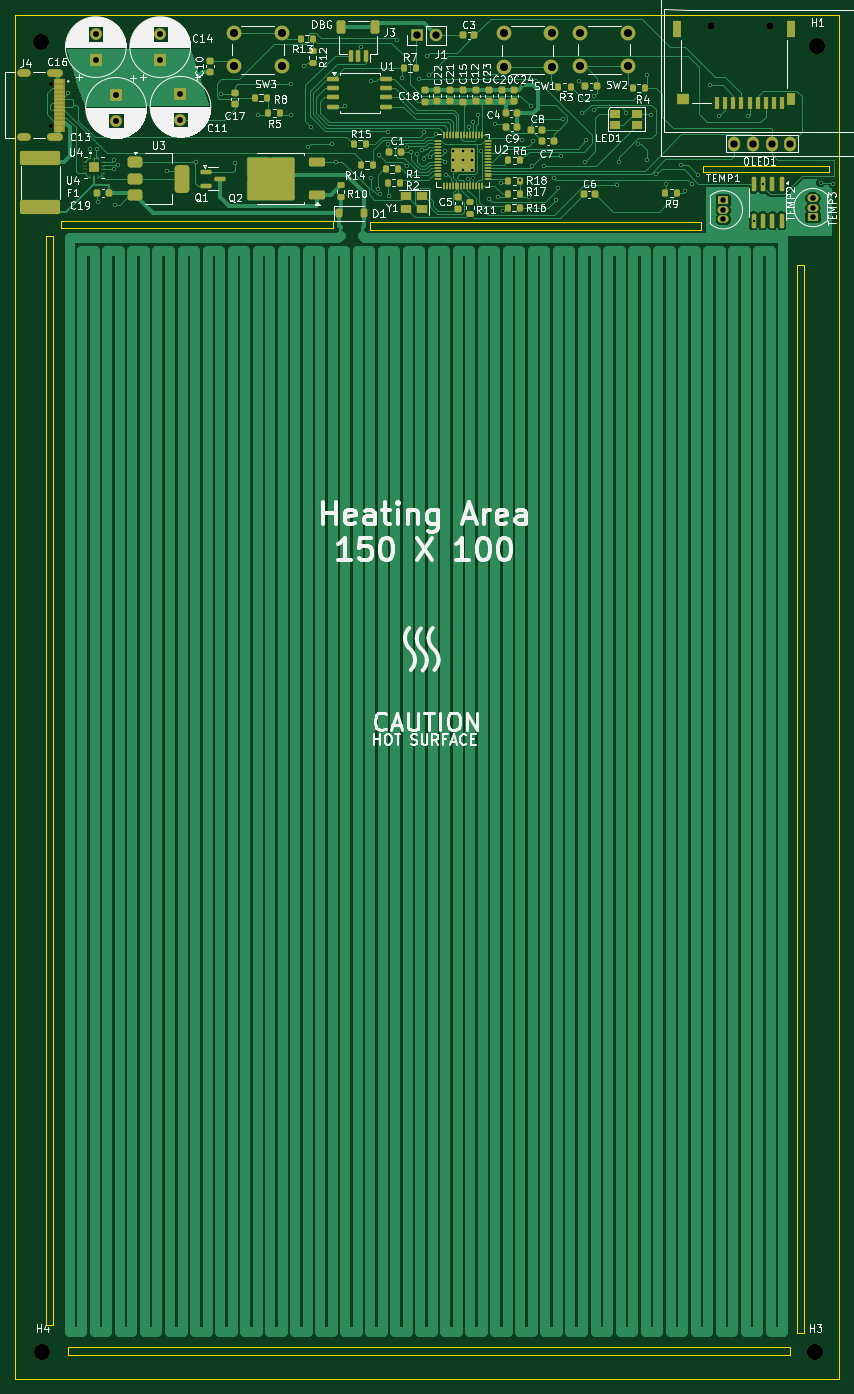
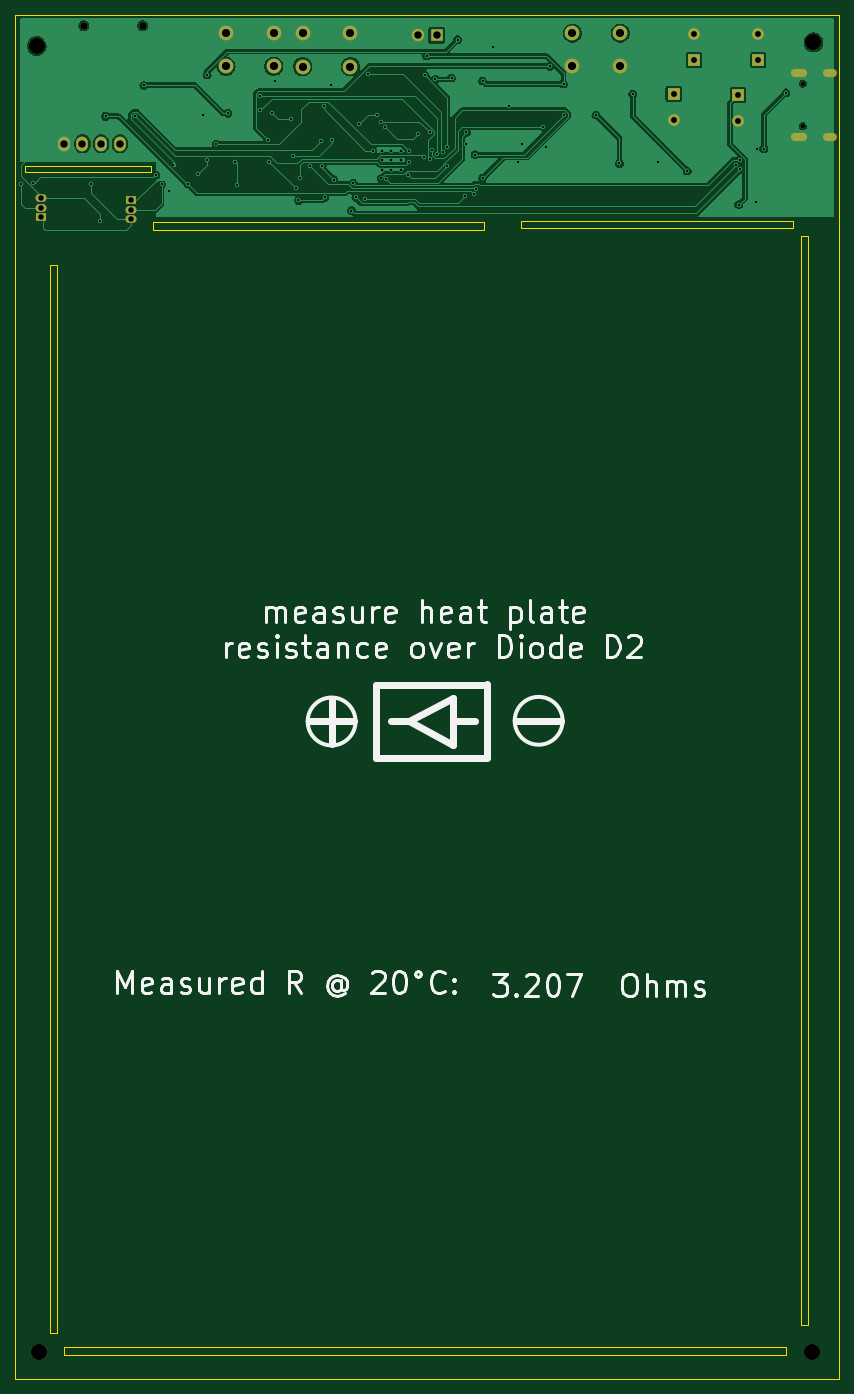
Circuit board: 11 layer files. Board 112.0 x 185.4 mm.
- bottom_copper: heatPlate-B_Cu.gbr (82675 bytes)
- bottom_mask: heatPlate-B_Mask.gbr (2288 bytes)
- paste: heatPlate-B_Paste.gbr (452 bytes)
- bottom_silk: heatPlate-B_Silkscreen.gbr (35931 bytes)
- outline: heatPlate-Edge_Cuts.gbr (1354 bytes)
- top_copper: heatPlate-F_Cu.gbr (78219 bytes)
- top_mask: heatPlate-F_Mask.gbr (14651 bytes)
- paste: heatPlate-F_Paste.gbr (10259 bytes)
- top_silk: heatPlate-F_Silkscreen.gbr (148964 bytes)
- drill: heatPlate-NPTH.drl (585 bytes)
- drill: heatPlate-PTH.drl (3058 bytes)

=== bottom_copper: heatPlate-B_Cu.gbr (82675 bytes, source omitted) ===
=== bottom_mask: heatPlate-B_Mask.gbr ===
%TF.GenerationSoftware,KiCad,Pcbnew,8.0.8*%
%TF.CreationDate,2025-01-24T13:29:28+05:30*%
%TF.ProjectId,heatPlate,68656174-506c-4617-9465-2e6b69636164,rev?*%
%TF.SameCoordinates,Original*%
%TF.FileFunction,Soldermask,Bot*%
%TF.FilePolarity,Negative*%
%FSLAX46Y46*%
G04 Gerber Fmt 4.6, Leading zero omitted, Abs format (unit mm)*
G04 Created by KiCad (PCBNEW 8.0.8) date 2025-01-24 13:29:28*
%MOMM*%
%LPD*%
G01*
G04 APERTURE LIST*
%ADD10C,2.000000*%
%ADD11R,1.700000X1.700000*%
%ADD12O,1.700000X1.700000*%
%ADD13C,2.200000*%
%ADD14O,1.600000X2.000000*%
%ADD15R,1.500000X1.050000*%
%ADD16O,1.500000X1.050000*%
%ADD17C,0.600000*%
%ADD18O,2.204000X1.104000*%
%ADD19O,1.904000X1.104000*%
%ADD20C,1.000000*%
%ADD21R,1.600000X1.600000*%
%ADD22C,1.600000*%
G04 APERTURE END LIST*
D10*
%TO.C,SW2*%
X138550000Y-48500000D03*
X145050000Y-48500000D03*
X138550000Y-53000000D03*
X145050000Y-53000000D03*
%TD*%
D11*
%TO.C,J1*%
X116400000Y-48800000D03*
D12*
X118940000Y-48800000D03*
%TD*%
D13*
%TO.C,H2*%
X65250000Y-49750000D03*
%TD*%
D10*
%TO.C,SW1*%
X128150000Y-48550000D03*
X134650000Y-48550000D03*
X128150000Y-53050000D03*
X134650000Y-53050000D03*
%TD*%
D14*
%TO.C,OLED1*%
X167080000Y-63500000D03*
X164540000Y-63500000D03*
X162000000Y-63500000D03*
X159460000Y-63500000D03*
%TD*%
D10*
%TO.C,SW3*%
X91500000Y-48500000D03*
X98000000Y-48500000D03*
X91500000Y-53000000D03*
X98000000Y-53000000D03*
%TD*%
D15*
%TO.C,TEMP3*%
X170160000Y-73470000D03*
D16*
X170160000Y-72200000D03*
X170160000Y-70930000D03*
%TD*%
D13*
%TO.C,H1*%
X170750000Y-50250000D03*
%TD*%
D15*
%TO.C,TEMP1*%
X158000000Y-71230000D03*
D16*
X158000000Y-72500000D03*
X158000000Y-73770000D03*
%TD*%
D13*
%TO.C,H3*%
X170480000Y-227610000D03*
%TD*%
%TO.C,H4*%
X65480000Y-227610000D03*
%TD*%
D17*
%TO.C,J4*%
X66680000Y-55360000D03*
X66680000Y-61140000D03*
D18*
X67170000Y-53925000D03*
X67170000Y-62575000D03*
D19*
X63000000Y-53925000D03*
X63000000Y-62575000D03*
%TD*%
D20*
%TO.C,J2*%
X164350000Y-47500000D03*
X156350000Y-47500000D03*
%TD*%
D21*
%TO.C,C16*%
X72750000Y-52152651D03*
D22*
X72750000Y-48652651D03*
%TD*%
D21*
%TO.C,C14*%
X81500000Y-52152651D03*
D22*
X81500000Y-48652651D03*
%TD*%
D21*
%TO.C,C13*%
X75500000Y-56900000D03*
D22*
X75500000Y-60400000D03*
%TD*%
D21*
%TO.C,C11*%
X84250000Y-56750000D03*
D22*
X84250000Y-60250000D03*
%TD*%
M02*

=== paste: heatPlate-B_Paste.gbr ===
%TF.GenerationSoftware,KiCad,Pcbnew,8.0.8*%
%TF.CreationDate,2025-01-24T13:29:28+05:30*%
%TF.ProjectId,heatPlate,68656174-506c-4617-9465-2e6b69636164,rev?*%
%TF.SameCoordinates,Original*%
%TF.FileFunction,Paste,Bot*%
%TF.FilePolarity,Positive*%
%FSLAX46Y46*%
G04 Gerber Fmt 4.6, Leading zero omitted, Abs format (unit mm)*
G04 Created by KiCad (PCBNEW 8.0.8) date 2025-01-24 13:29:28*
%MOMM*%
%LPD*%
G01*
G04 APERTURE LIST*
G04 APERTURE END LIST*
M02*

=== bottom_silk: heatPlate-B_Silkscreen.gbr (35931 bytes, source omitted) ===
=== outline: heatPlate-Edge_Cuts.gbr ===
%TF.GenerationSoftware,KiCad,Pcbnew,8.0.8*%
%TF.CreationDate,2025-01-24T13:29:28+05:30*%
%TF.ProjectId,heatPlate,68656174-506c-4617-9465-2e6b69636164,rev?*%
%TF.SameCoordinates,Original*%
%TF.FileFunction,Profile,NP*%
%FSLAX46Y46*%
G04 Gerber Fmt 4.6, Leading zero omitted, Abs format (unit mm)*
G04 Created by KiCad (PCBNEW 8.0.8) date 2025-01-24 13:29:28*
%MOMM*%
%LPD*%
G01*
G04 APERTURE LIST*
%TA.AperFunction,Profile*%
%ADD10C,0.050000*%
%TD*%
G04 APERTURE END LIST*
D10*
X155250000Y-66600000D02*
X172350000Y-66600000D01*
X172350000Y-67300000D01*
X155250000Y-67300000D01*
X155250000Y-66600000D01*
X69000000Y-227000000D02*
X167000000Y-227000000D01*
X167000000Y-228000000D01*
X69000000Y-228000000D01*
X69000000Y-227000000D01*
X68000000Y-74000000D02*
X105000000Y-74000000D01*
X105000000Y-75000000D01*
X68000000Y-75000000D01*
X68000000Y-74000000D01*
X66000000Y-76000000D02*
X67000000Y-76000000D01*
X67000000Y-224000000D01*
X66000000Y-224000000D01*
X66000000Y-76000000D01*
X168000000Y-80000000D02*
X169000000Y-80000000D01*
X169000000Y-225000000D01*
X168000000Y-225000000D01*
X168000000Y-80000000D01*
X110000000Y-74200000D02*
X155000000Y-74200000D01*
X155000000Y-75200000D01*
X110000000Y-75200000D01*
X110000000Y-74200000D01*
X61730000Y-46000000D02*
X173730000Y-46000000D01*
X173730000Y-231360000D01*
X61730000Y-231360000D01*
X61730000Y-46000000D01*
M02*

=== top_copper: heatPlate-F_Cu.gbr (78219 bytes, source omitted) ===
=== top_mask: heatPlate-F_Mask.gbr (14651 bytes, source omitted) ===
=== paste: heatPlate-F_Paste.gbr (10259 bytes, source omitted) ===
=== top_silk: heatPlate-F_Silkscreen.gbr (148964 bytes, source omitted) ===
=== drill: heatPlate-NPTH.drl ===
M48
; DRILL file {KiCad 8.0.8} date 2025-01-24T13:28:09+0530
; FORMAT={-:-/ absolute / inch / decimal}
; #@! TF.CreationDate,2025-01-24T13:28:09+05:30
; #@! TF.GenerationSoftware,Kicad,Pcbnew,8.0.8
; #@! TF.FileFunction,NonPlated,1,2,NPTH
FMAT,2
INCH
; #@! TA.AperFunction,NonPlated,NPTH,ComponentDrill
T1C0.0236
; #@! TA.AperFunction,NonPlated,NPTH,ComponentDrill
T2C0.0394
; #@! TA.AperFunction,NonPlated,NPTH,ComponentDrill
T3C0.0866
%
G90
G05
T1
X2.6252Y-2.1795
X2.6252Y-2.4071
T2
X6.1555Y-1.8701
X6.4705Y-1.8701
T3
X2.5689Y-1.9587
X2.578Y-8.961
X6.7118Y-8.961
X6.7224Y-1.9783
M30

=== drill: heatPlate-PTH.drl ===
M48
; DRILL file {KiCad 8.0.8} date 2025-01-24T13:28:09+0530
; FORMAT={-:-/ absolute / inch / decimal}
; #@! TF.CreationDate,2025-01-24T13:28:09+05:30
; #@! TF.GenerationSoftware,Kicad,Pcbnew,8.0.8
; #@! TF.FileFunction,Plated,1,2,PTH
FMAT,2
INCH
; #@! TA.AperFunction,Plated,PTH,ViaDrill
T1C0.0118
; #@! TA.AperFunction,Plated,PTH,ComponentDrill
T2C0.0138
; #@! TA.AperFunction,Plated,PTH,ComponentDrill
T3C0.0236
; #@! TA.AperFunction,Plated,PTH,ComponentDrill
T4C0.0295
; #@! TA.AperFunction,Plated,PTH,ComponentDrill
T5C0.0315
; #@! TA.AperFunction,Plated,PTH,ComponentDrill
T6C0.0394
; #@! TA.AperFunction,Plated,PTH,ComponentDrill
T7C0.0433
%
G90
G05
T1
X2.7165Y-2.2283
X2.8346Y-2.5276
X2.8698Y-2.5318
X2.874Y-2.811
X2.9606Y-2.6378
X2.9642Y-2.5899
X2.9685Y-2.8268
X2.9843Y-2.6142
X3.2441Y-2.6457
X3.4016Y-2.5984
X3.5354Y-2.2362
X3.6063Y-2.6063
X3.7323Y-2.3465
X3.9055Y-2.1811
X3.9055Y-2.3465
X3.9764Y-2.0866
X4.0Y-2.5197
X4.0157Y-2.4094
X4.126Y-2.5039
X4.1496Y-2.5984
X4.1969Y-2.2992
X4.2825Y-1.9841
X4.3386Y-2.1654
X4.3386Y-2.685
X4.3722Y-2.7422
X4.378Y-2.5591
X4.3858Y-2.7717
X4.4252Y-2.4409
X4.4252Y-2.5039
X4.4331Y-2.7795
X4.4724Y-1.9449
X4.5039Y-2.1496
X4.5263Y-2.6211
X4.529Y-2.5197
X4.5502Y-2.543
X4.5805Y-2.5535
X4.5906Y-2.1575
X4.6063Y-2.5354
X4.622Y-2.4409
X4.622Y-2.5827
X4.6378Y-2.0315
X4.6457Y-2.1339
X4.6535Y-2.5738
X4.685Y-2.4488
X4.7323Y-2.5394
X4.7323Y-2.5984
X4.7353Y-2.6693
X4.8526Y-2.688
X4.8588Y-2.4094
X4.8819Y-2.3858
X4.8824Y-2.6855
X4.9055Y-2.3465
X4.9257Y-2.5394
X4.9528Y-2.126
X4.9685Y-2.7953
X5.0Y-2.3937
X5.0157Y-2.7874
X5.0297Y-2.7129
X5.0394Y-2.8583
X5.1348Y-2.6929
X5.1417Y-2.4803
X5.1496Y-2.189
X5.1811Y-2.7874
X5.189Y-2.2992
X5.1969Y-2.6211
X5.2047Y-2.4882
X5.2598Y-2.6211
X5.315Y-2.685
X5.3228Y-2.8031
X5.3346Y-2.7402
X5.3543Y-2.5669
X5.3622Y-2.3701
X5.4488Y-2.1654
X5.4646Y-2.3386
X5.4803Y-2.5974
X5.4882Y-2.4803
X5.5276Y-2.2441
X5.5276Y-2.3228
X5.6535Y-2.7244
X5.6614Y-2.5984
X5.7008Y-2.3386
X5.7638Y-2.5039
X5.811Y-2.1339
X5.811Y-2.5906
X5.8346Y-2.3465
X5.8618Y-2.665
X5.9134Y-2.7165
X5.9912Y-2.6132
X6.0157Y-2.7559
X6.0551Y-2.7171
X6.0866Y-2.6693
X6.1496Y-2.189
X6.1969Y-2.3543
X6.3543Y-2.3543
X6.3817Y-2.9124
X6.4317Y-2.7175
X6.7402Y-2.7087
X6.8083Y-2.7169
T2
X4.7771Y-2.5394
X4.7771Y-2.5896
X4.7771Y-2.6398
X4.8273Y-2.5394
X4.8273Y-2.5896
X4.8273Y-2.6398
X4.8775Y-2.5394
X4.8775Y-2.5896
X4.8775Y-2.6398
T4
X6.2205Y-2.8043
X6.2205Y-2.8543
X6.2205Y-2.9043
X6.6992Y-2.7925
X6.6992Y-2.8425
X6.6992Y-2.8925
T5
X2.8642Y-1.9155
X2.8642Y-2.0533
X2.9724Y-2.2402
X2.9724Y-2.378
X3.2087Y-1.9155
X3.2087Y-2.0533
X3.3169Y-2.2343
X3.3169Y-2.372
T6
X4.5827Y-1.9213
X4.6827Y-1.9213
X6.278Y-2.5
X6.378Y-2.5
X6.478Y-2.5
X6.578Y-2.5
T7
X3.6024Y-1.9094
X3.6024Y-2.0866
X3.8583Y-1.9094
X3.8583Y-2.0866
X5.0453Y-1.9114
X5.0453Y-2.0886
X5.3012Y-1.9114
X5.3012Y-2.0886
X5.4547Y-1.9094
X5.4547Y-2.0866
X5.7106Y-1.9094
X5.7106Y-2.0866
T3
G00X2.4961Y-2.123
M15
G01X2.4646Y-2.123
M16
G05
G00X2.4961Y-2.4636
M15
G01X2.4646Y-2.4636
M16
G05
G00X2.6661Y-2.123
M15
G01X2.6228Y-2.123
M16
G05
G00X2.6661Y-2.4636
M15
G01X2.6228Y-2.4636
M16
G05
M30

